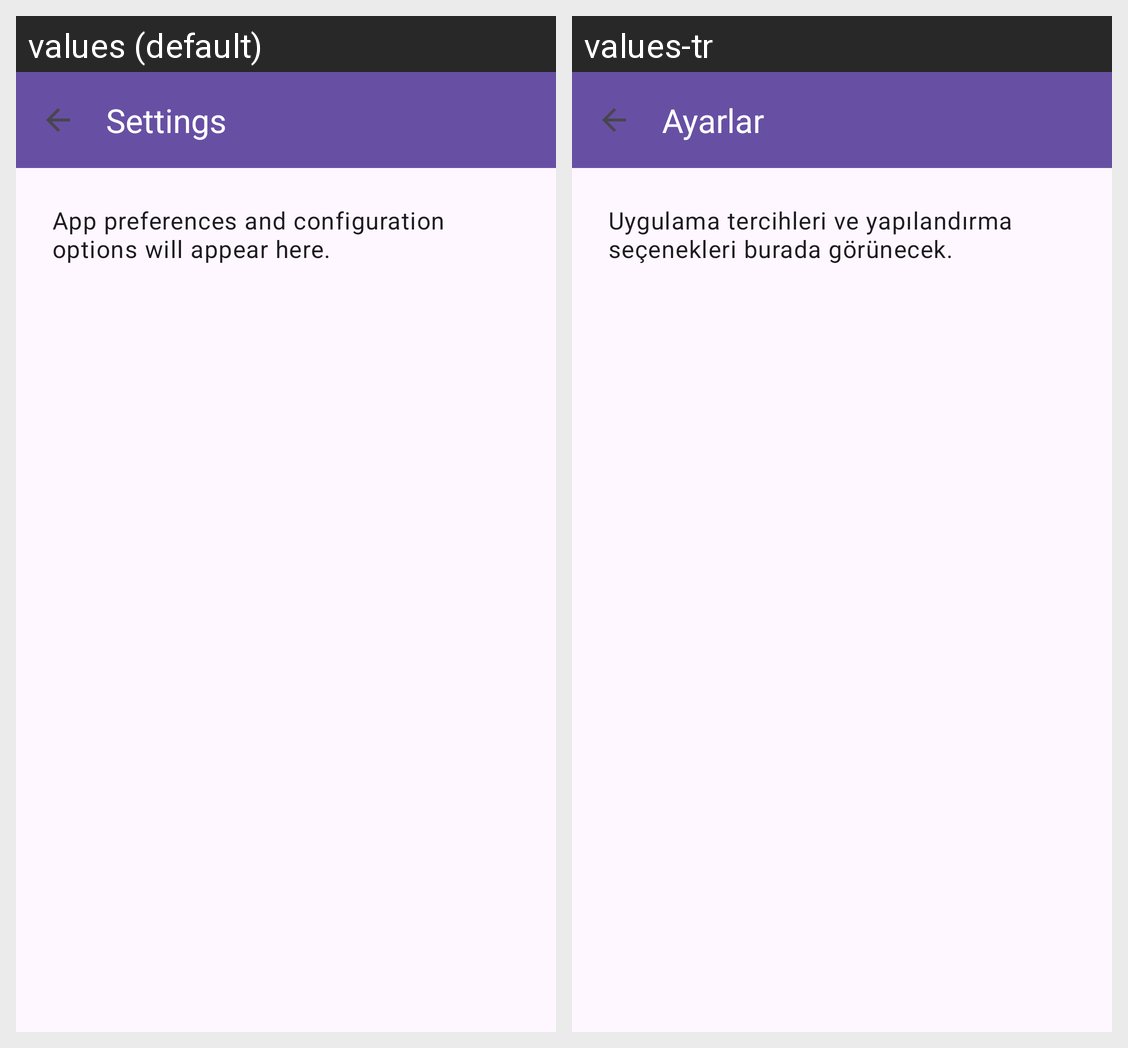

This grid shows one Android layout under two languages. Give, for every string resource on the screen, its name, the default text and each shown locale's text.
Android screen res/layout/fragment_settings.xml rendered under 2 locales, left to right: values (default), values-tr. Device: Nexus 5 (rendered at 1080×1920; each locale shown at half size, 540×960, under a caption strip naming it); theme Theme.OTOSistem.
Strings drawn on this screen, with the default value and each locale's value (text and hints the layout hard-codes, and strings that could not be matched under every locale, appear in the picture but are not listed):

settings_title
  values: Settings
  values-tr: Ayarlar

settings_description
  values: App preferences and configuration options will appear here.
  values-tr: Uygulama tercihleri ve yapılandırma seçenekleri burada görünecek.
